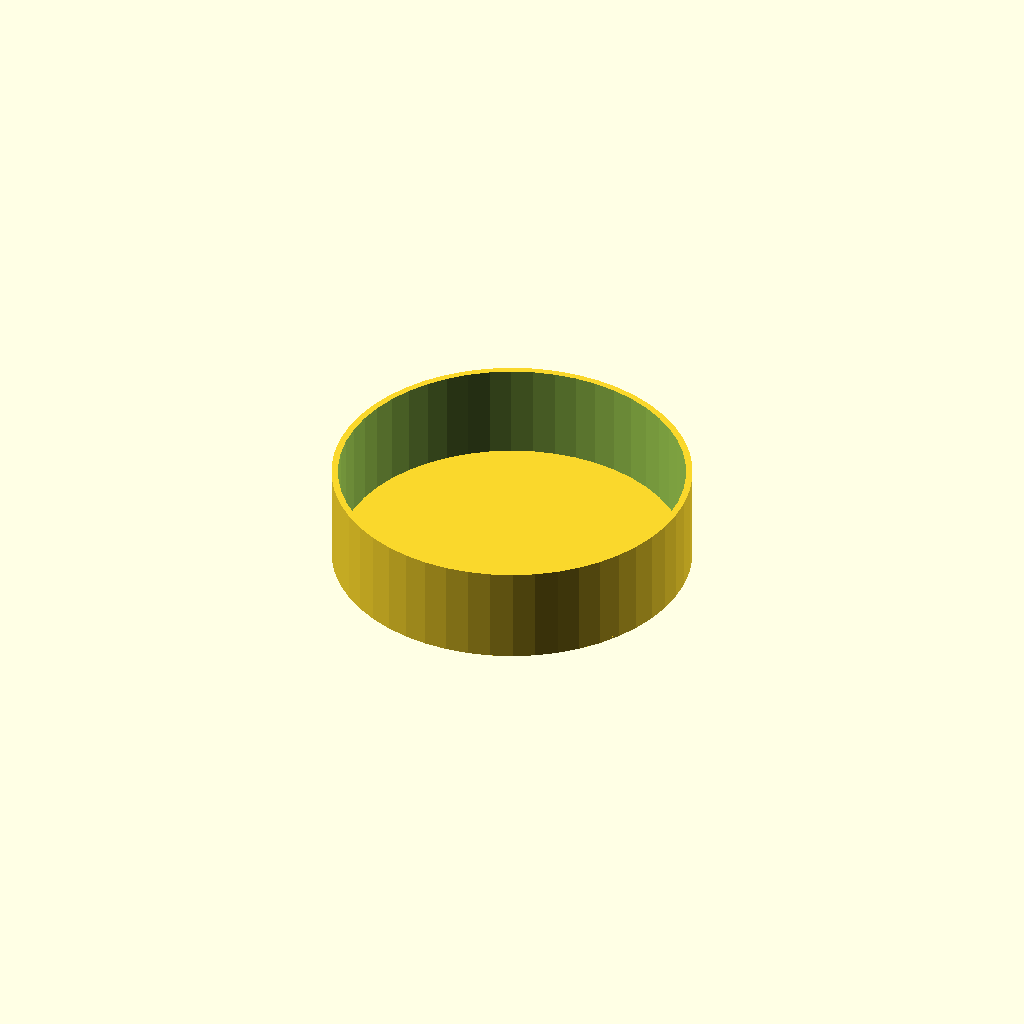
Cell 1: the model at its default parameters.
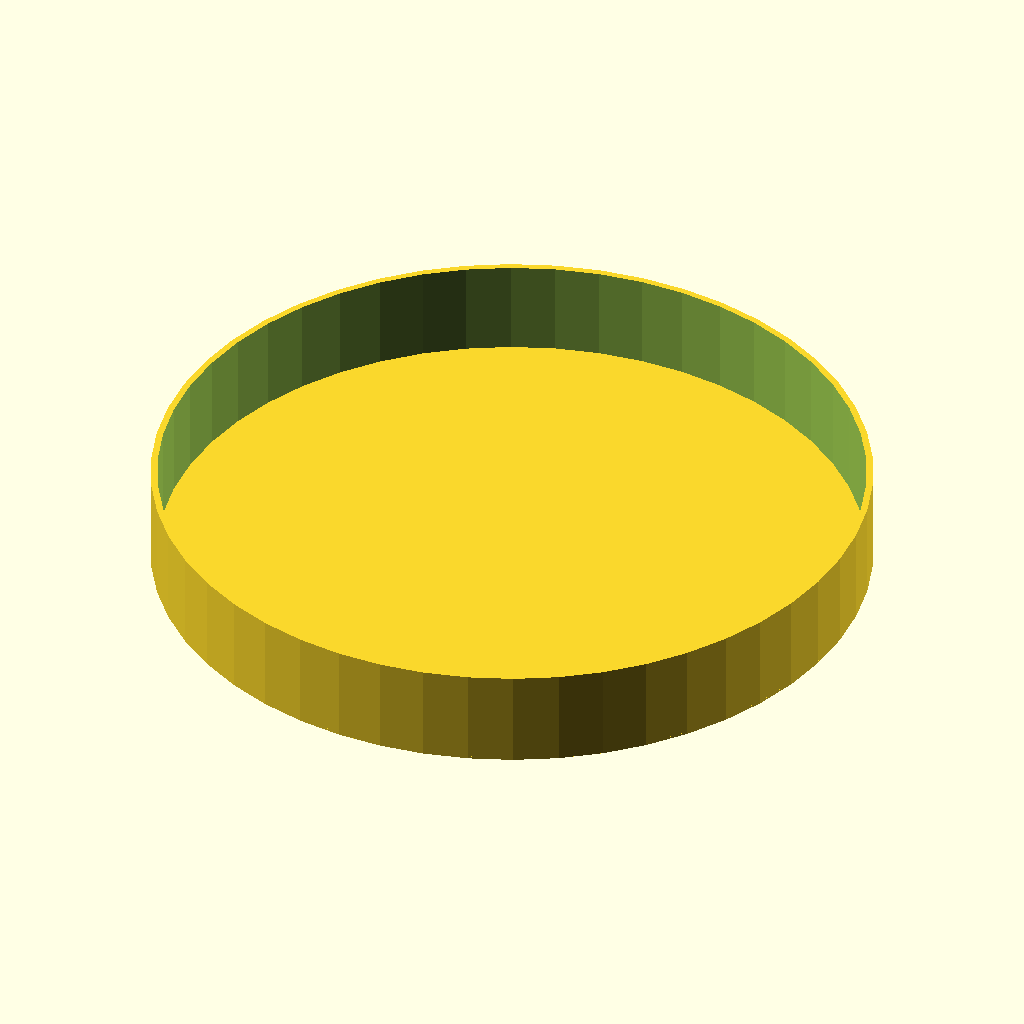
Cell 2 — diameter set to 60, the other parameters unchanged.
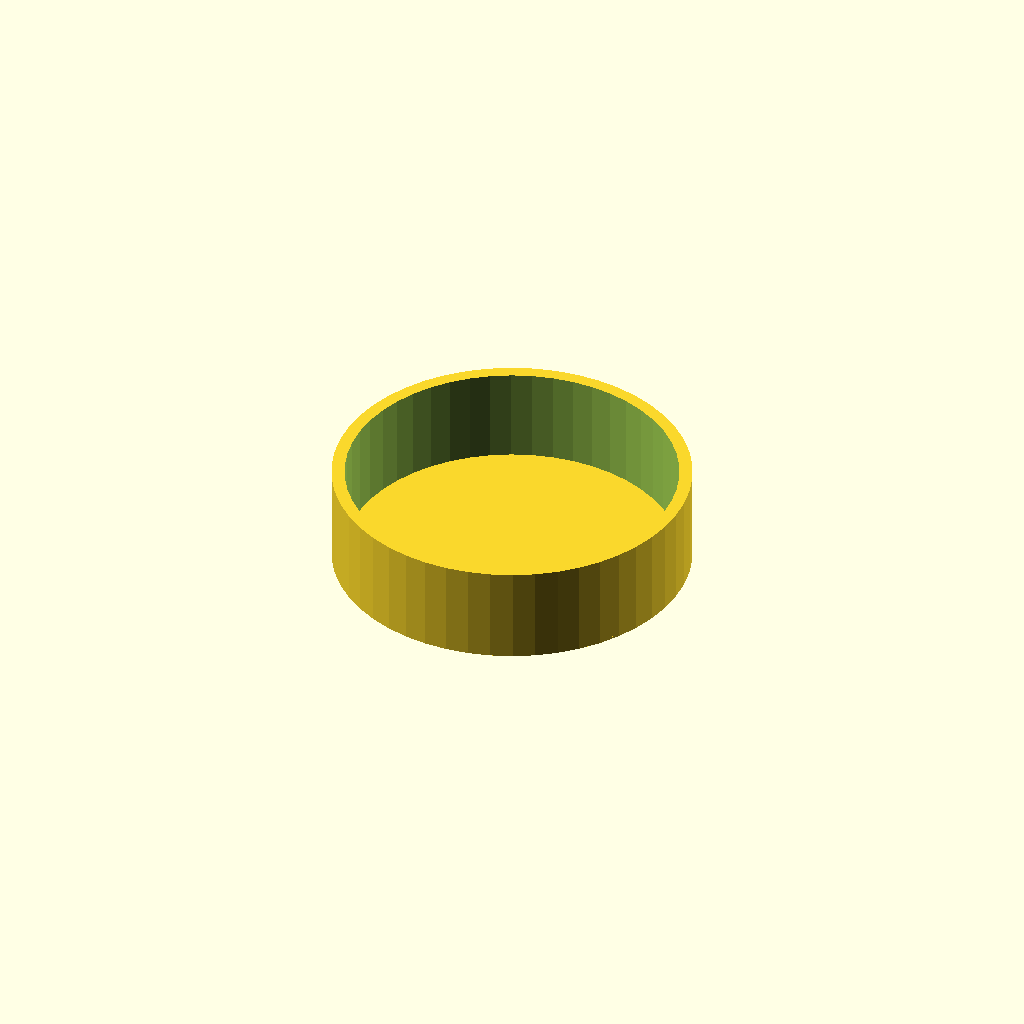
Cell 3 — extrusionWidth set to 1.1, the other parameters unchanged.
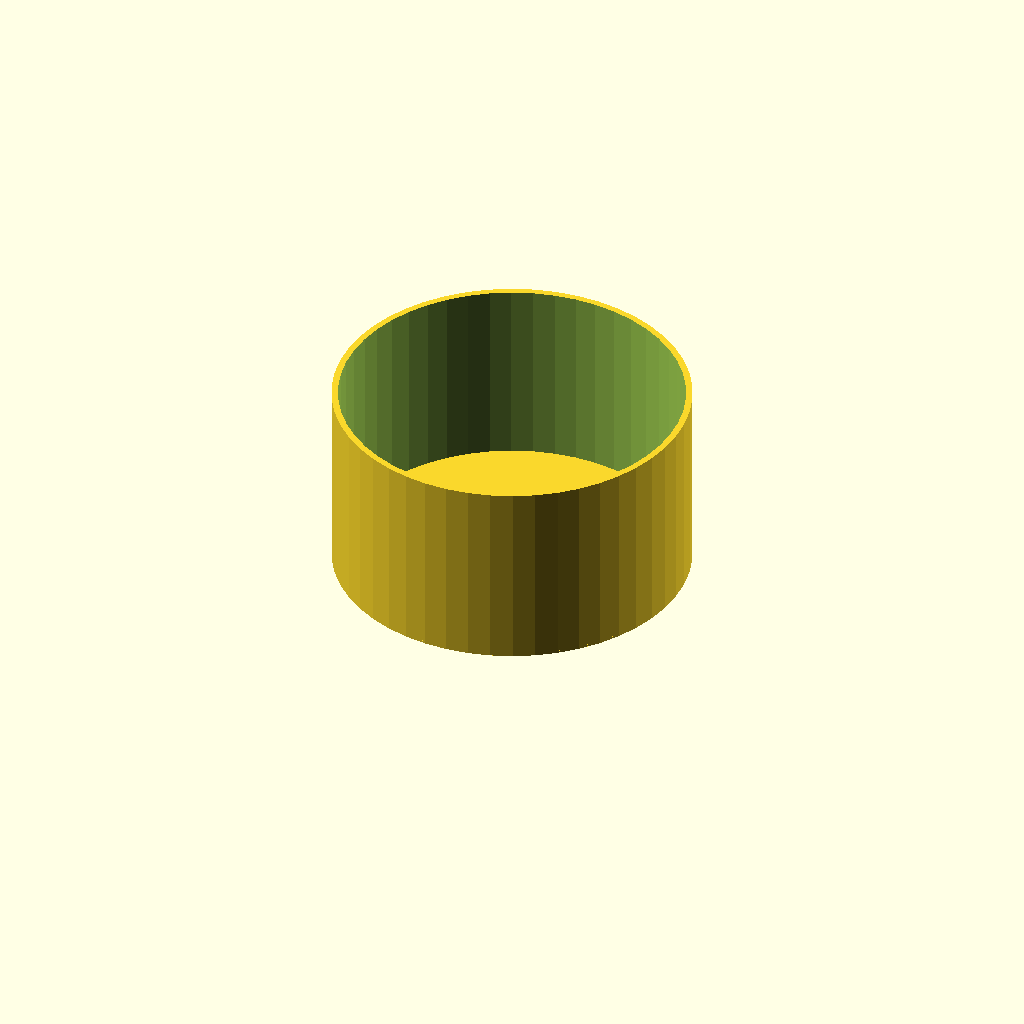
Cell 4 — height set to 16, the other parameters unchanged.
All cells are drawn from one camera (rotation 55°, 0°, 25°, orthographic, colour scheme Cornfield), so only the parameter changes between them.
OpenSCAD source file inputs/thingiverse/thing-133050/Single_Wall_Cylinder_customizer/singleWallCylinder.scad:
//Diameter of cylinder
diameter=30;
//Width of single wall layer
extrusionWidth=0.55;
//Height of cylinder
height=8;
//Height/thickness of bottom (0 for no bottom)
layerHeight=0.2;


/* [hidden] */
rad=diameter/2;
$fn=50;

union() {
translate([0,0,-layerHeight]) cylinder(r=rad, h=layerHeight);
	difference () {
		cylinder(r=rad, h=height);
		translate([0,0,-1])
		cylinder(r=rad-extrusionWidth, h=height+2);
	}
}
Parameter table extracted from the source (name, type, default, range or options):
diameter: number, default 30
extrusionWidth: number, default 0.55
height: number, default 8
layerHeight: number, default 0.2
